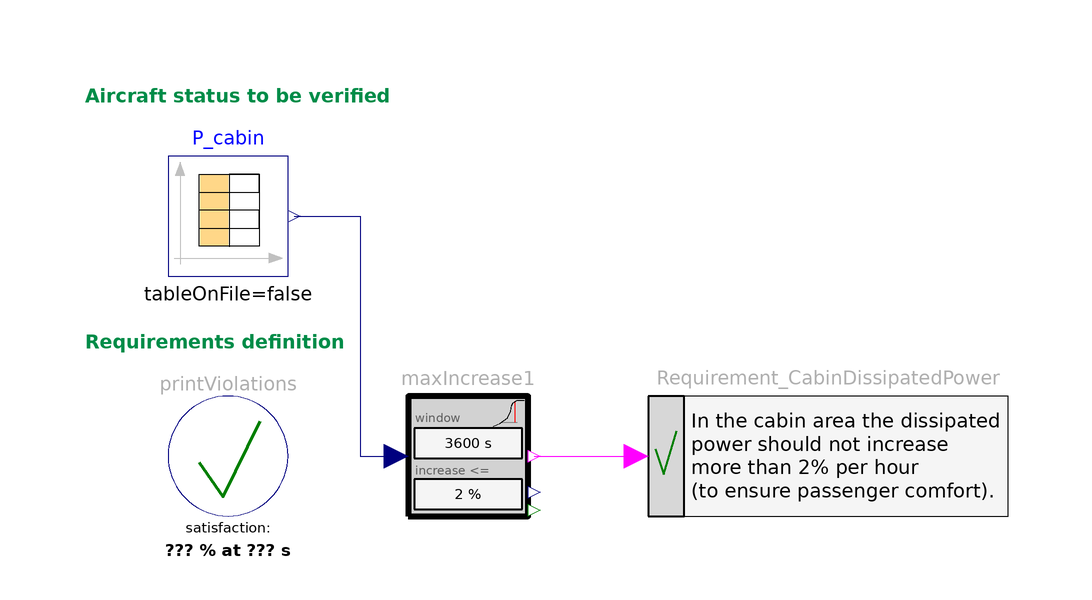

The Modelica model whose source follows is shown above as a component diagram (icons at their Placement, wires along their Line points).

model MaximumCabinDissipatedPowerIncrease
  "Requirement: The dissipated power of cabin area is limited to ensure passenger comfort"
   extends Modelica.Icons.Example;
   import Requirements.LogicalFunctions.*;

  parameter Real P_RoClim= 2/100;

  inner Requirements.Verify.PrintViolations printViolations(evaluationTime=14400)
    annotation (Placement(transformation(extent={{-80,20},{-60,40}})));
  Verify.BooleanRequirement Requirement_CabinDissipatedPower(text="In the cabin area the dissipated
power should not increase 
more than 2% per hour
(to ensure passenger comfort).")
    annotation (Placement(transformation(extent={{0,20},{60,40}})));
  ChecksInSlidingWindow.MaxPercentageIncrease maxIncrease1(window(displayUnit="h")=
         3600, upperPercentageLimit=2)
    annotation (Placement(transformation(extent={{-40,20},{-20,40}})));
  Modelica.Blocks.Sources.CombiTimeTable P_cabin(table=[0,20; 3600,20; 7200,
        20.4; 10000,21.4; 13000,21])
    annotation (Placement(transformation(extent={{-80,60},{-60,80}})));
equation
  connect(P_cabin.y[1], maxIncrease1.u) annotation (Line(points={{-59,70},{-48,70},
          {-48,30},{-42,30}}, color={0,0,127}));
  connect(maxIncrease1.y, Requirement_CabinDissipatedPower.u)
    annotation (Line(points={{-19,30},{-2,30}}, color={255,0,255}));
  annotation (Documentation(info="<html>
<p>
This example demonstrates the modeling and verification of the 
following aircraft requirement:
</p>

<blockquote><p>
<b>Requirement</b>:<br>
In the cabin area the dissipated power should not increase more 
than 2% per hour (to ensure passenger comfort).
</p></blockquote>

<p>
This requirement can be modelled with the 
<a href=\"modelica://Requirements.ChecksInSlidingWindow.MaxPercentageIncrease\">ChecksInSlidingWindow.MaxPercentageIncrease</a>
block. 
</p>

<p>
Setup of this example:
</p>

<p><blockquote>
<img src=\"modelica://Requirements/Resources/Images/Examples/AircraftRequirements/MaximumCabinDissipatedPowerIncrease1.png\">
</blockquote></p>

<p>
results in
</p>

<table border=0 cellspacing=0 cellpadding=2>
<tr><td width=\"50\"></td>
    <td valign=\"bottom\"><img src=\"modelica://Requirements/Resources/Images/Examples/AircraftRequirements/MaximumCabinDissipatedPowerIncrease2\"></td>
    </tr>

<tr><td></td>
    <td align=\"center\">simulation result</td>
   </tr>
</table>
</html>"),
         Diagram(coordinateSystem(preserveAspectRatio=false, extent={{-100,-100},
            {100,100}}), graphics={      Text(
          extent={{-94,92},{-2,88}},
          lineColor={0,140,72},
          fontSize=10,
          horizontalAlignment=TextAlignment.Left,
          textStyle={TextStyle.Bold},
          textString="Aircraft status to be verified"),Text(
          extent={{-94,51},{-2,47}},
          lineColor={0,140,72},
          fontSize=10,
          horizontalAlignment=TextAlignment.Left,
          textString="Requirements definition",
          textStyle={TextStyle.Bold})}),
    experiment(StopTime=14400),
    __Dymola_experimentSetupOutput);
end MaximumCabinDissipatedPowerIncrease;